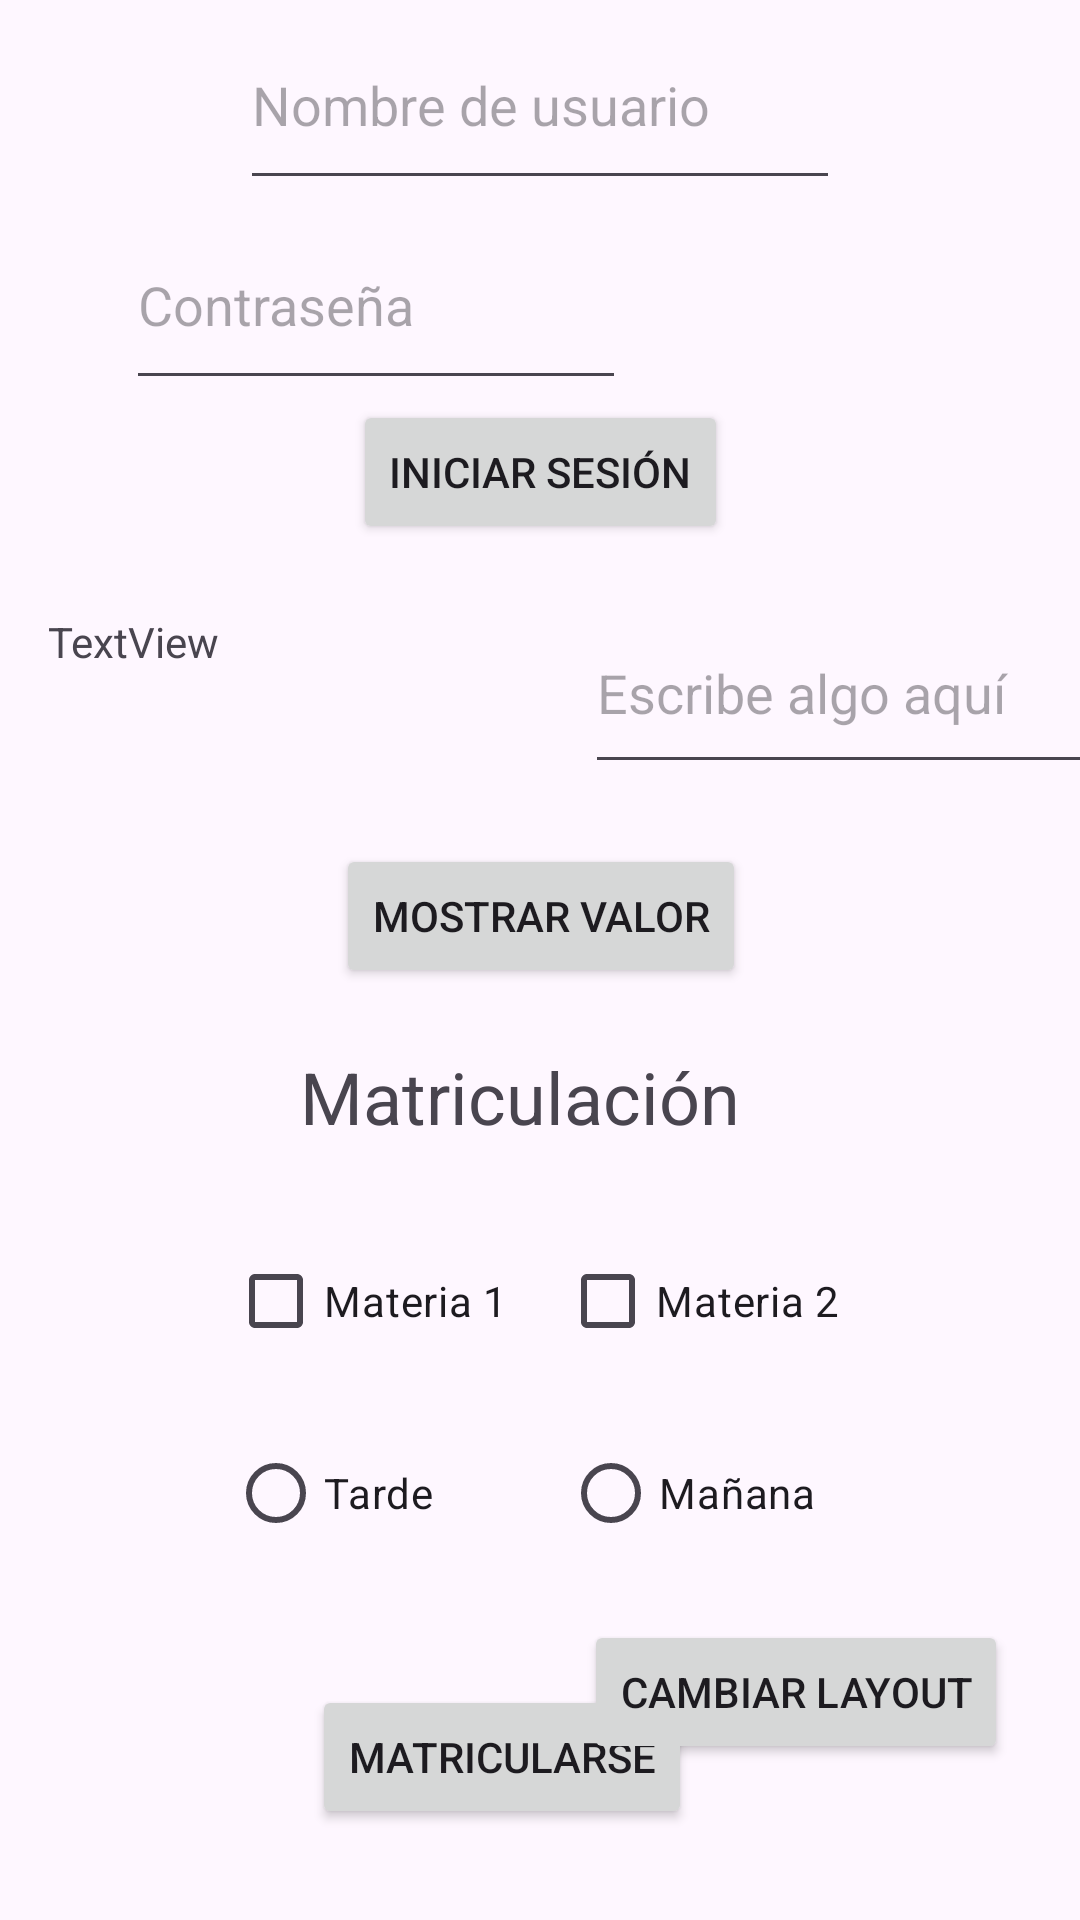

This screen was rendered from an Android layout file. Write that file and the resources it references.
<!-- AndroidManifest.xml: application theme Theme.ORD2DAMM08 -->
<!-- res/layout/activity_ex789.xml -->
<?xml version="1.0" encoding="utf-8"?>
<androidx.constraintlayout.widget.ConstraintLayout xmlns:android="http://schemas.android.com/apk/res/android"
    xmlns:app="http://schemas.android.com/apk/res-auto"
    xmlns:tools="http://schemas.android.com/tools"
    android:layout_width="match_parent"
    android:layout_height="match_parent"
    tools:context=".ex789">



    <EditText
        android:id="@+id/etUsername"
        android:layout_width="600px"
        android:layout_height="200px"
        android:hint="Nombre de usuario"
        app:layout_constraintBottom_toTopOf="@+id/etPassword"
        app:layout_constraintEnd_toEndOf="parent"
        app:layout_constraintStart_toStartOf="parent"
        app:layout_constraintTop_toTopOf="parent" />

    <EditText
        android:id="@+id/etPassword"
        android:layout_width="500px"
        android:layout_height="200px"
        android:hint="Contraseña"
        android:inputType="textPassword"
        app:layout_constraintBottom_toTopOf="@+id/btnLogin"
        app:layout_constraintEnd_toEndOf="parent"
        app:layout_constraintHorizontal_bias="0.218"
        app:layout_constraintStart_toStartOf="parent"
        app:layout_constraintTop_toBottomOf="@+id/etUsername" />

    <Button
        android:id="@+id/btnLogin"
        android:layout_width="wrap_content"
        android:layout_height="wrap_content"
        android:text="Iniciar sesión"
        app:layout_constraintEnd_toEndOf="parent"
        app:layout_constraintStart_toStartOf="parent"
        app:layout_constraintTop_toBottomOf="@+id/etPassword" />




    <Button
        android:id="@+id/btnShowValue"
        android:layout_width="wrap_content"
        android:layout_height="wrap_content"
        android:layout_marginStart="112dp"
        android:layout_marginTop="20dp"
        android:text="Mostrar valor"
        app:layout_constraintStart_toStartOf="parent"
        app:layout_constraintTop_toBottomOf="@+id/etExample" />

    <TextView
        android:id="@+id/textView"
        android:layout_width="151dp"
        android:layout_height="39dp"
        android:layout_marginStart="16dp"
        android:text="TextView"
        app:layout_constraintBottom_toTopOf="@+id/btnShowValue"
        app:layout_constraintStart_toStartOf="parent"
        app:layout_constraintTop_toBottomOf="@+id/btnLogin"
        app:layout_constraintVertical_bias="0.378" />

    <EditText
        android:id="@+id/etExample"
        android:layout_width="184dp"
        android:layout_height="64dp"
        android:layout_marginStart="28dp"
        android:layout_marginTop="16dp"
        android:hint="Escribe algo aquí"
        android:inputType="text"
        app:layout_constraintStart_toEndOf="@+id/textView"
        app:layout_constraintTop_toBottomOf="@+id/btnLogin" />



    <TextView
        android:id="@+id/textViewTitulo"
        android:layout_width="wrap_content"
        android:layout_height="wrap_content"
        android:layout_centerHorizontal="true"
        android:layout_marginStart="100dp"
        android:layout_marginTop="20dp"
        android:text="Matriculación"
        android:textSize="24sp"
        app:layout_constraintStart_toStartOf="parent"
        app:layout_constraintTop_toBottomOf="@+id/btnShowValue" />

    <CheckBox
        android:id="@+id/checkBoxMateria1"
        android:layout_width="wrap_content"
        android:layout_height="wrap_content"
        android:layout_below="@+id/textViewTitulo"
        android:layout_marginStart="76dp"
        android:layout_marginTop="28dp"
        android:text="Materia 1"
        app:layout_constraintStart_toStartOf="parent"
        app:layout_constraintTop_toBottomOf="@+id/textViewTitulo" />

    <CheckBox
        android:id="@+id/checkBoxMateria2"
        android:layout_width="wrap_content"
        android:layout_height="wrap_content"
        android:layout_below="@+id/checkBoxMateria1"
        android:layout_marginTop="28dp"
        android:layout_marginEnd="80dp"
        android:text="Materia 2"
        app:layout_constraintEnd_toEndOf="parent"
        app:layout_constraintTop_toBottomOf="@+id/textViewTitulo" />



    <Button
        android:layout_width="wrap_content"
        android:layout_height="wrap_content"
        android:layout_centerHorizontal="true"
        android:layout_marginStart="104dp"
        android:layout_marginTop="180dp"
        android:text="Matricularse"
        app:layout_constraintStart_toStartOf="parent"
        app:layout_constraintTop_toBottomOf="@+id/textViewTitulo" />

    <RadioButton
        android:id="@+id/radioButtonManana"
        android:layout_width="wrap_content"
        android:layout_height="wrap_content"
        android:layout_marginTop="16dp"
        android:layout_marginEnd="88dp"
        android:text="Mañana"
        app:layout_constraintEnd_toEndOf="parent"
        app:layout_constraintTop_toBottomOf="@+id/checkBoxMateria2" />

    <RadioButton
        android:id="@+id/radioButtonTarde"
        android:layout_width="wrap_content"
        android:layout_height="wrap_content"
        android:layout_marginStart="76dp"
        android:layout_marginTop="16dp"
        android:text="Tarde"
        app:layout_constraintStart_toStartOf="parent"
        app:layout_constraintTop_toBottomOf="@+id/checkBoxMateria1" />

    <Button
        android:id="@+id/btnCambiarLayout"
        android:layout_width="wrap_content"
        android:layout_height="wrap_content"
        android:layout_marginEnd="24dp"
        android:layout_marginBottom="52dp"
        android:text="Cambiar Layout"
        app:layout_constraintBottom_toBottomOf="parent"
        app:layout_constraintEnd_toEndOf="parent" />


</androidx.constraintlayout.widget.ConstraintLayout>
<!-- resources referenced by this layout -->
<resources>
  <style name="Theme.ORD2DAMM08" parent="Base.Theme.ORD2DAMM08" />
  <style name="Base.Theme.ORD2DAMM08" parent="Theme.Material3.DayNight.NoActionBar">
          
          
      </style>
</resources>
